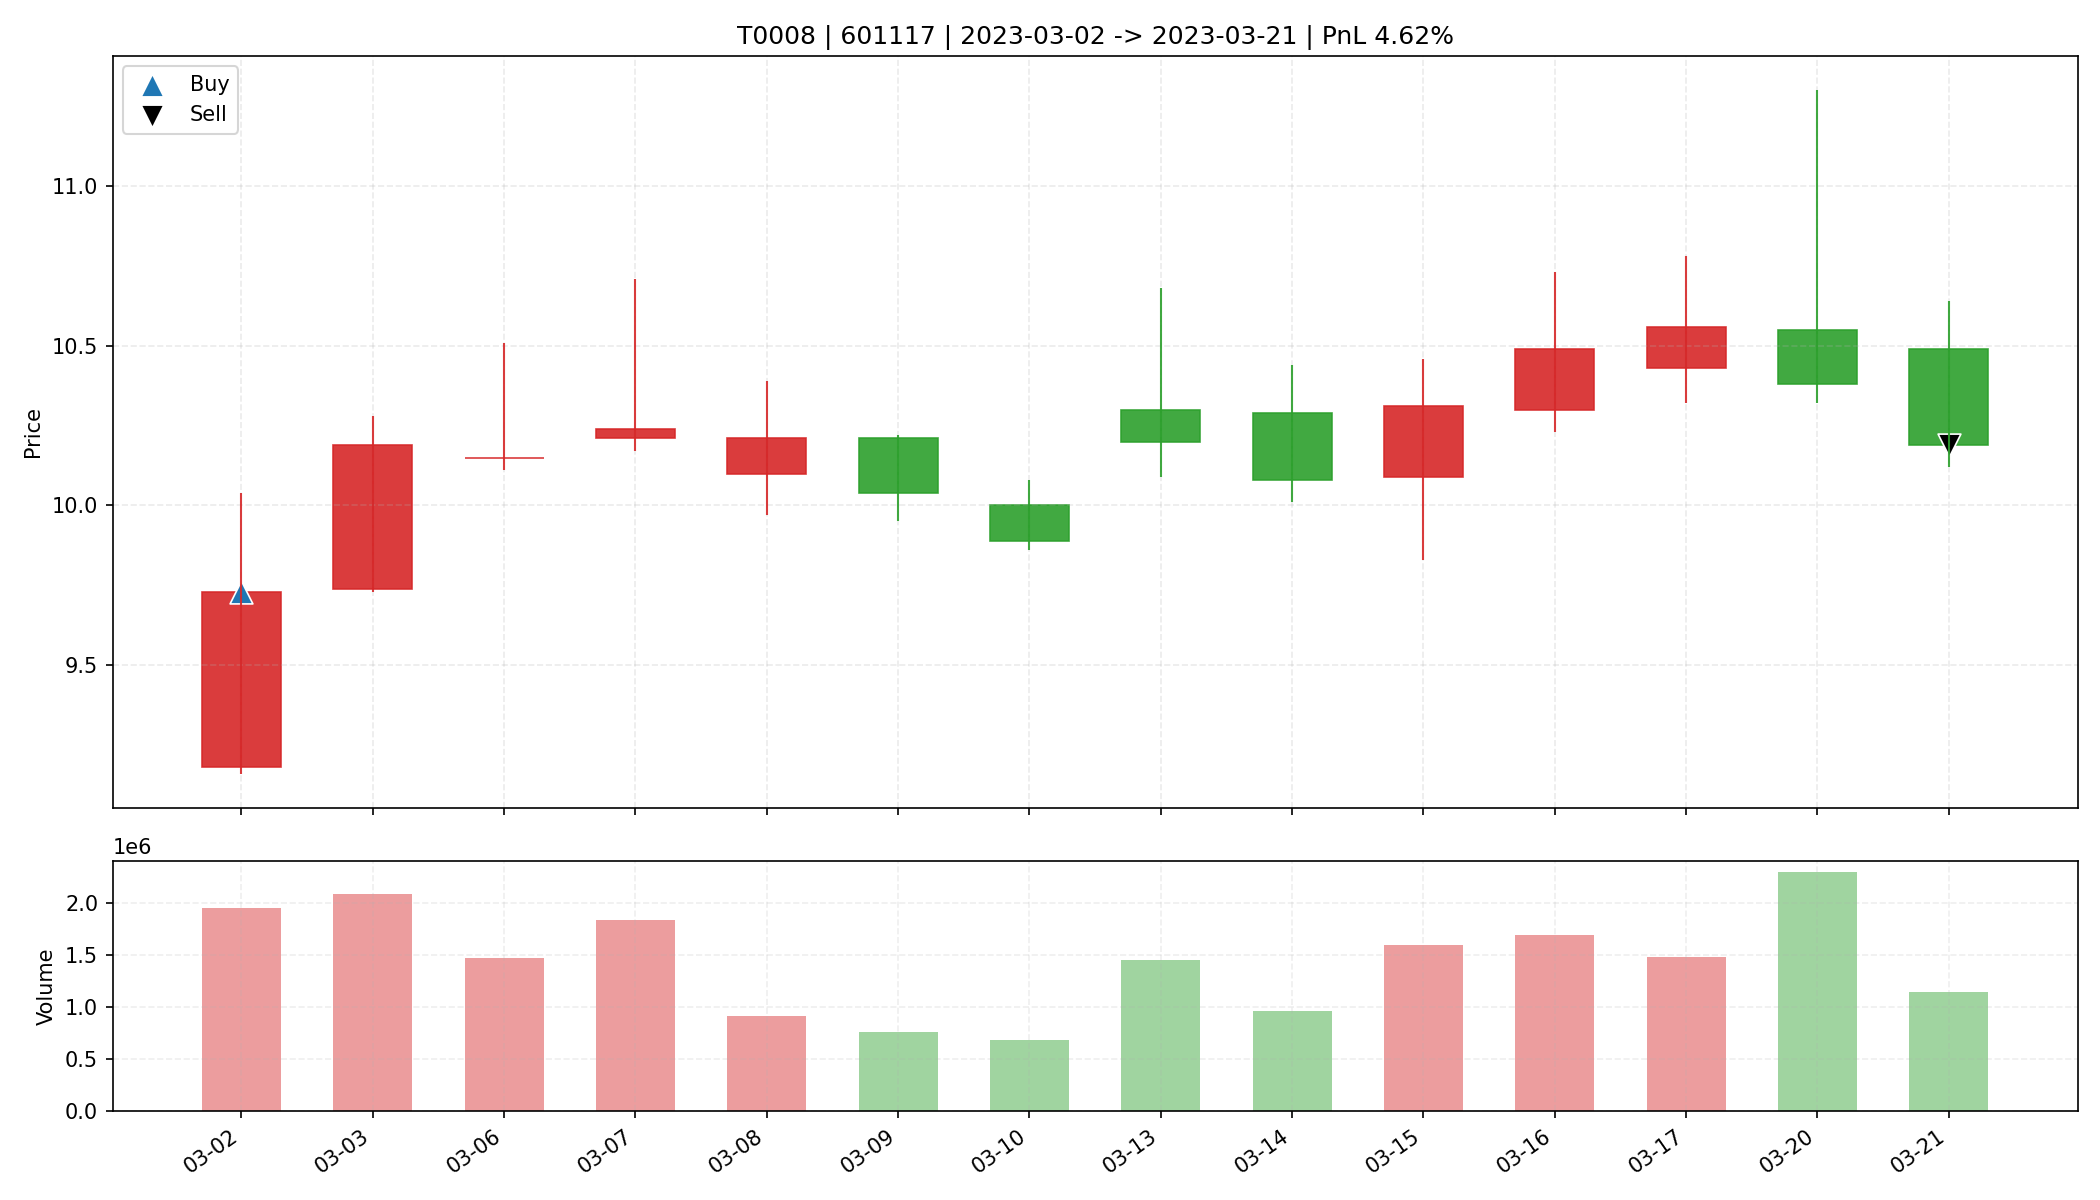

The table this chart was drawn from, first rows:
date, open, high, low, close, amount, volume, trade_id, code, buy_date, sell_date, buy_price, sell_price, matched_shares, buy_reason, sell_reason, sell_profit_pct, sell_hold_days, is_buy_day, is_sell_day, holding_day_index
2023-03-02, 9.18, 10.04, 9.16, 9.73, 1899572992, 1954695, T0008, 601117, 2023-03-02, 2023-03-21, 9.73, 10.19, 3100, 前10日振幅7.5%, 阳线涨幅6.0%, 突破均线, 放量2.9倍(温和+爆发…, 跌破MA10, 4.623, 13.0, True, False, 0
2023-03-03, 9.74, 10.28, 9.73, 10.19, 2110161664, 2089391, T0008, 601117, 2023-03-02, 2023-03-21, 9.73, 10.19, 3100, 前10日振幅7.5%, 阳线涨幅6.0%, 突破均线, 放量2.9倍(温和+爆发…, 跌破MA10, 4.623, 13.0, False, False, 1
2023-03-06, 10.15, 10.51, 10.11, 10.15, 1510034432, 1473322, T0008, 601117, 2023-03-02, 2023-03-21, 9.73, 10.19, 3100, 前10日振幅7.5%, 阳线涨幅6.0%, 突破均线, 放量2.9倍(温和+爆发…, 跌破MA10, 4.623, 13.0, False, False, 2
2023-03-07, 10.21, 10.71, 10.17, 10.24, 1918678400, 1837878, T0008, 601117, 2023-03-02, 2023-03-21, 9.73, 10.19, 3100, 前10日振幅7.5%, 阳线涨幅6.0%, 突破均线, 放量2.9倍(温和+爆发…, 跌破MA10, 4.623, 13.0, False, False, 3
2023-03-08, 10.1, 10.39, 9.97, 10.21, 927895680, 913363, T0008, 601117, 2023-03-02, 2023-03-21, 9.73, 10.19, 3100, 前10日振幅7.5%, 阳线涨幅6.0%, 突破均线, 放量2.9倍(温和+爆发…, 跌破MA10, 4.623, 13.0, False, False, 4
2023-03-09, 10.21, 10.22, 9.95, 10.04, 762739456, 759316, T0008, 601117, 2023-03-02, 2023-03-21, 9.73, 10.19, 3100, 前10日振幅7.5%, 阳线涨幅6.0%, 突破均线, 放量2.9倍(温和+爆发…, 跌破MA10, 4.623, 13.0, False, False, 5
2023-03-10, 10.0, 10.08, 9.86, 9.89, 680059264, 682427, T0008, 601117, 2023-03-02, 2023-03-21, 9.73, 10.19, 3100, 前10日振幅7.5%, 阳线涨幅6.0%, 突破均线, 放量2.9倍(温和+爆发…, 跌破MA10, 4.623, 13.0, False, False, 6
2023-03-13, 10.3, 10.68, 10.09, 10.2, 1501236352, 1458351, T0008, 601117, 2023-03-02, 2023-03-21, 9.73, 10.19, 3100, 前10日振幅7.5%, 阳线涨幅6.0%, 突破均线, 放量2.9倍(温和+爆发…, 跌破MA10, 4.623, 13.0, False, False, 7
2023-03-14, 10.29, 10.44, 10.01, 10.08, 983823360, 967311, T0008, 601117, 2023-03-02, 2023-03-21, 9.73, 10.19, 3100, 前10日振幅7.5%, 阳线涨幅6.0%, 突破均线, 放量2.9倍(温和+爆发…, 跌破MA10, 4.623, 13.0, False, False, 8
2023-03-15, 10.09, 10.46, 9.83, 10.31, 1640628864, 1601623, T0008, 601117, 2023-03-02, 2023-03-21, 9.73, 10.19, 3100, 前10日振幅7.5%, 阳线涨幅6.0%, 突破均线, 放量2.9倍(温和+爆发…, 跌破MA10, 4.623, 13.0, False, False, 9
2023-03-16, 10.3, 10.73, 10.23, 10.49, 1783279232, 1694175, T0008, 601117, 2023-03-02, 2023-03-21, 9.73, 10.19, 3100, 前10日振幅7.5%, 阳线涨幅6.0%, 突破均线, 放量2.9倍(温和+爆发…, 跌破MA10, 4.623, 13.0, False, False, 10
2023-03-17, 10.43, 10.78, 10.32, 10.56, 1571540736, 1484932, T0008, 601117, 2023-03-02, 2023-03-21, 9.73, 10.19, 3100, 前10日振幅7.5%, 阳线涨幅6.0%, 突破均线, 放量2.9倍(温和+爆发…, 跌破MA10, 4.623, 13.0, False, False, 11
2023-03-20, 10.55, 11.3, 10.32, 10.38, 2468543488, 2298105, T0008, 601117, 2023-03-02, 2023-03-21, 9.73, 10.19, 3100, 前10日振幅7.5%, 阳线涨幅6.0%, 突破均线, 放量2.9倍(温和+爆发…, 跌破MA10, 4.623, 13.0, False, False, 12
2023-03-21, 10.49, 10.64, 10.12, 10.19, 1181580288, 1144822, T0008, 601117, 2023-03-02, 2023-03-21, 9.73, 10.19, 3100, 前10日振幅7.5%, 阳线涨幅6.0%, 突破均线, 放量2.9倍(温和+爆发…, 跌破MA10, 4.623, 13.0, False, True, 13
